Labelled photos from "Augmentation", an image-classification folder in Priyanah/Cervical-Cancer-Using-Machine-Learning. The possible labels are: carcinoma in situ, light dysplastic, moderate dysplastic, normal columnar, normal intermediate, normal superficial, severe dysplastic.

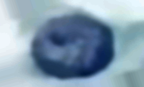
Label: moderate dysplastic

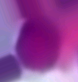
Label: carcinoma in situ

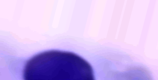
Label: normal columnar

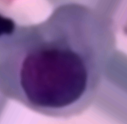
Label: light dysplastic

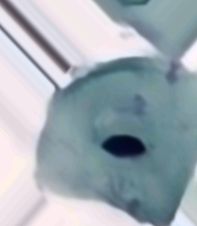
Label: normal intermediate

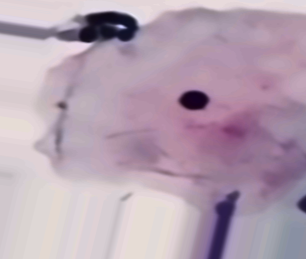
Label: normal superficial
